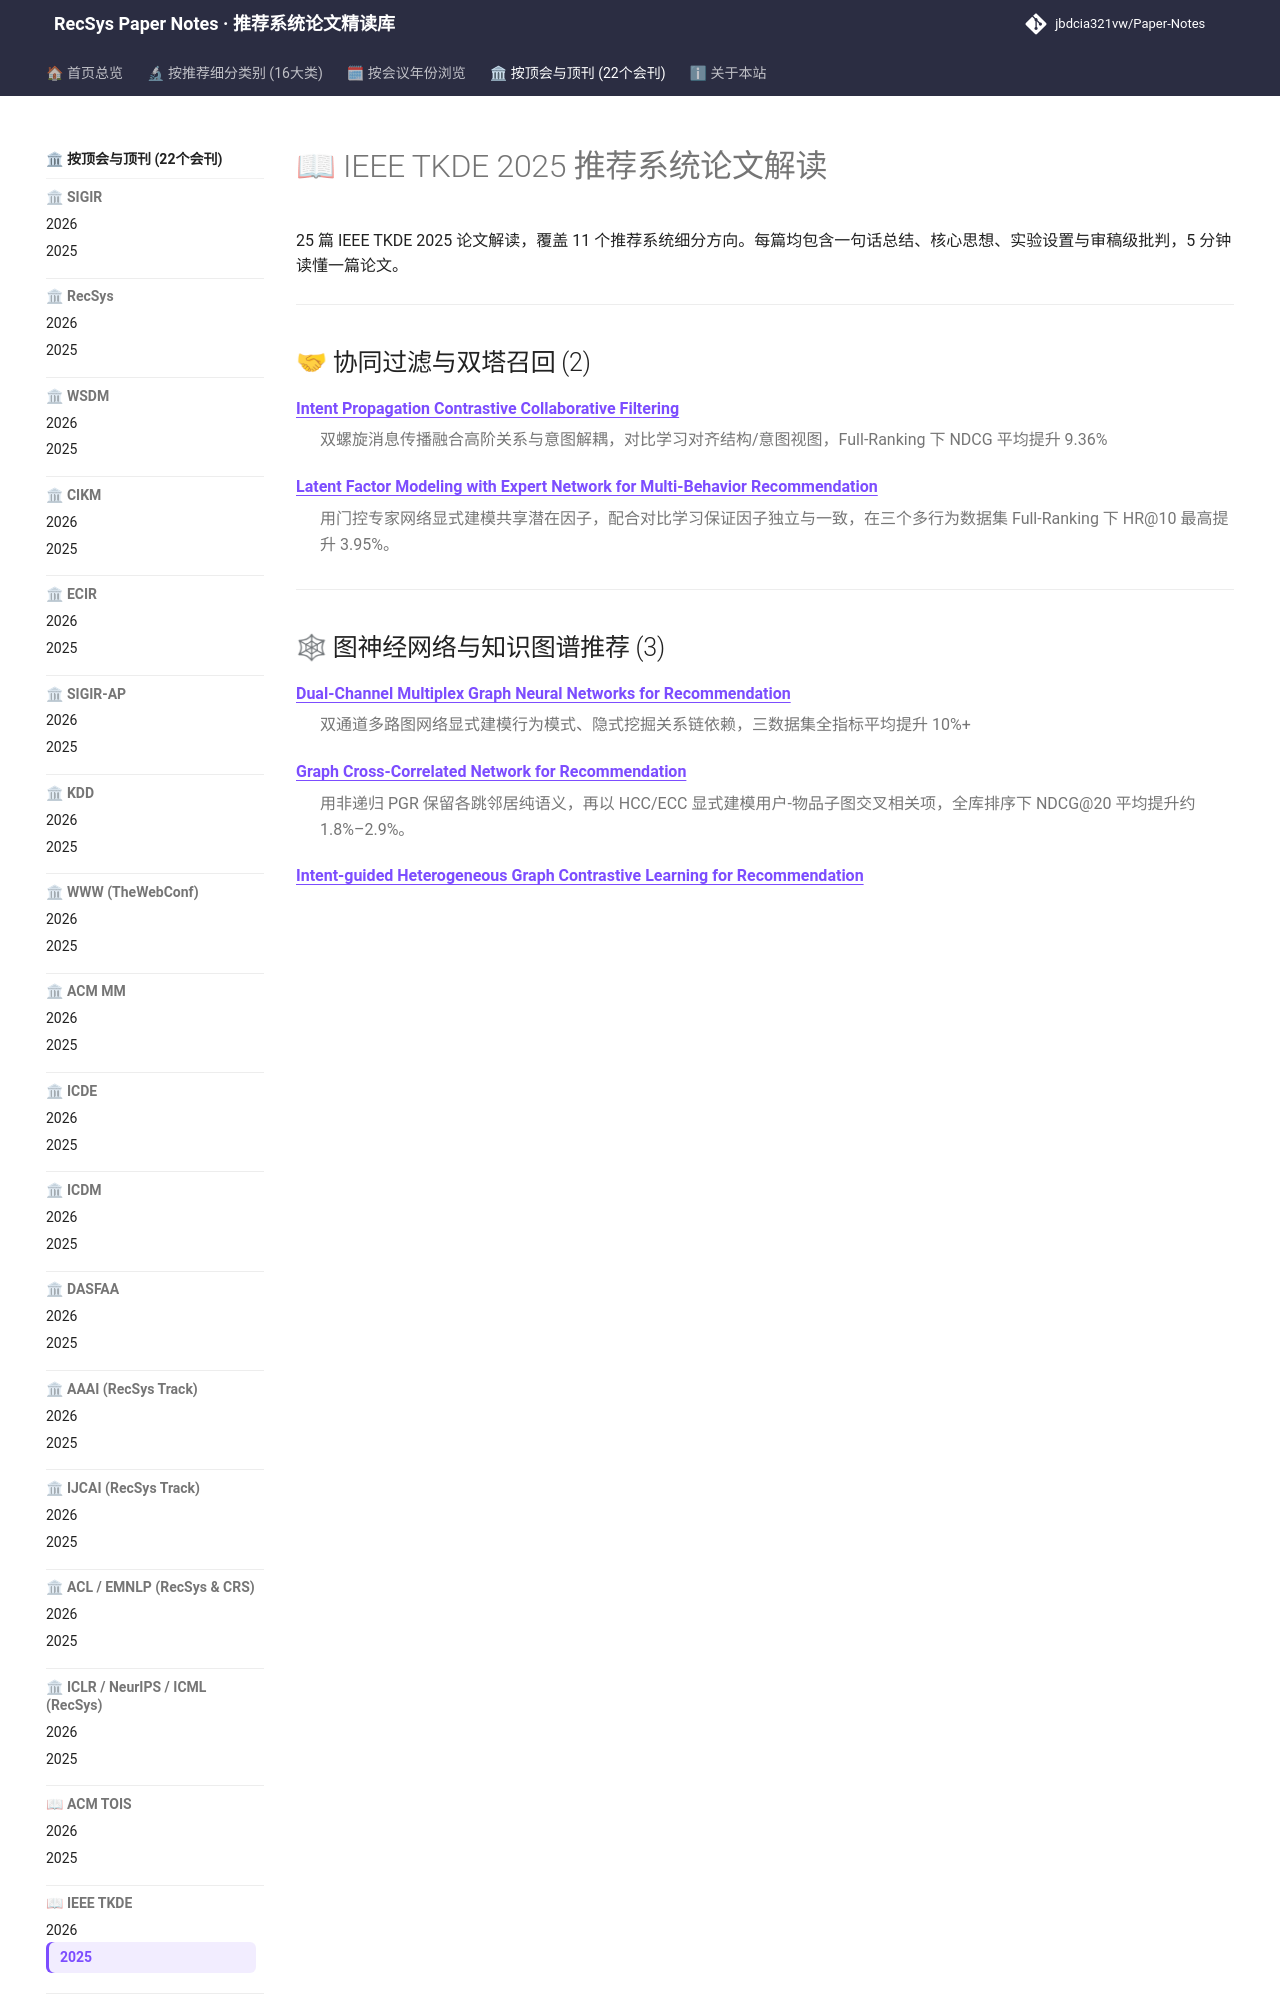

repository: jbdcia321vw/Paper-Notes · page: venues/TKDE/2025/index.html · generator: mkdocs

---
hide:
  - toc
---

# 📖 IEEE TKDE 2025 推荐系统论文解读

25 篇 IEEE TKDE 2025 论文解读，覆盖 11 个推荐系统细分方向。每篇均包含一句话总结、核心思想、实验设置与审稿级批判，5 分钟读懂一篇论文。

<div class="conf-index">
<hr />
<h2 id="collaborative_filtering">🤝 协同过滤与双塔召回 (2)</h2>
<dl>
<dt><strong><a href="collaborative_filtering/intent_propagation_contrastive_collaborative_filtering/">Intent Propagation Contrastive Collaborative Filtering</a></strong></dt>
<dd>
<p>双螺旋消息传播融合高阶关系与意图解耦，对比学习对齐结构/意图视图，Full-Ranking 下 NDCG 平均提升 9.36%</p>
</dd>
<dt><strong><a href="collaborative_filtering/latent_factor_modeling_with_expert_network_for_multi_behavior_recommendatio/">Latent Factor Modeling with Expert Network for Multi-Behavior Recommendation</a></strong></dt>
<dd>
<p>用门控专家网络显式建模共享潜在因子，配合对比学习保证因子独立与一致，在三个多行为数据集 Full-Ranking 下 HR@10 最高提升 3.95%。</p>
</dd>
</dl>
<hr />
<h2 id="graph_rec">🕸 图神经网络与知识图谱推荐 (3)</h2>
<dl>
<dt><strong><a href="graph_rec/dual_channel_multiplex_graph_neural_networks_for_recommendation/">Dual-Channel Multiplex Graph Neural Networks for Recommendation</a></strong></dt>
<dd>
<p>双通道多路图网络显式建模行为模式、隐式挖掘关系链依赖，三数据集全指标平均提升 10%+</p>
</dd>
<dt><strong><a href="graph_rec/graph_cross_correlated_network_for_recommendation/">Graph Cross-Correlated Network for Recommendation</a></strong></dt>
<dd>
<p>用非递归 PGR 保留各跳邻居纯语义，再以 HCC/ECC 显式建模用户-物品子图交叉相关项，全库排序下 NDCG@20 平均提升约 1.8%–2.9%。</p>
</dd>
<dt><strong><a href="graph_rec/intent_guided_heterogeneous_graph_contrastive_learning_for_recommendation/">Intent-guided Heterogeneous Graph Contrastive Learning for Recommendation</a></strong></dt>
<dd>
<p>用元路径意图构建双对比学习视图，并以信息瓶颈掩码自编码器去噪，六数据集全库排序 Recall@20 最高提升 12.4%。</p>
</dd>
</dl>
<hr />
<h2 id="sequential_rec">⏱ 序列与会话推荐 (3)</h2>
<dl>
<dt><strong><a href="sequential_rec/explainable_session_based_recommendation_via_path_reasoning/">Explainable Session-based Recommendation via Path Reasoning</a></strong></dt>
<dd>
<p>提出分层强化学习框架 PR4SR，用会话级智能体选起点、路径级智能体做知识图谱推理，配合多目标与路径中点奖励，为 5 种 SR 模型提供可解释路径并提升精度。</p>
</dd>
<dt><strong><a href="sequential_rec/improving_sequential_recommendations_via_bidirectional_temporal_data_augmen/">Improving Sequential Recommendations via Bidirectional Temporal Data Augmentation with Pre-training</a></strong></dt>
<dd>
<p>BARec 用双向时序增强预训练生成保偏好伪先验物品，并以 KL 知识增强微调对齐原/增广序列分布，全库排序下 Beauty Recall@5 提升 16.6%。</p>
</dd>
<dt><strong><a href="sequential_rec/pattern_wise_transparent_sequential_recommendation/">Pattern-wise Transparent Sequential Recommendation</a></strong></dt>
<dd>
<p>用多尺度滑窗切出点级/联合级模式，以概率嵌入+逻辑合取建模模式，KL散度+距离权重实现可解释且超越黑盒的序列推荐。</p>
</dd>
</dl>
<hr />
<h2 id="generative_rec">✨ 生成式推荐与离散语义 ID (1)</h2>
<dl>
<dt><strong><a href="generative_rec/tokenrec_learning_to_tokenize_id_for_llm_based_generative_recommendation/">TokenRec: Learning to Tokenize ID for LLM-based Generative Recommendation</a></strong></dt>
<dd>
<p>用掩码K路向量量化把GNN协同表征压成LLM兼容离散token，并以生成式检索替代自回归解码，HR@20平均提升约19%、推理加速超10倍。</p>
</dd>
</dl>
<hr />
<h2 id="llm_rec">🧠 大语言模型推荐 (LLM4Rec) (4)</h2>
<dl>
<dt><strong><a href="llm_rec/collm_integrating_collaborative_embeddings_into_large_language_models_for_r/">CoLLM: Integrating Collaborative Embeddings into Large Language Models for Recommendation</a></strong></dt>
<dd>
<p>将传统协同过滤模型学到的用户/物品表征经 MLP 映射进 LLM 词嵌入空间，以两阶段调优兼顾暖启动与冷启动，AUC 相对 TALLRec 提升约 8%。</p>
</dd>
<dt><strong><a href="llm_rec/enhancing_collaborative_semantics_of_language_model_driven_recommendations_/">Enhancing Collaborative Semantics of Language Model-Driven Recommendati
